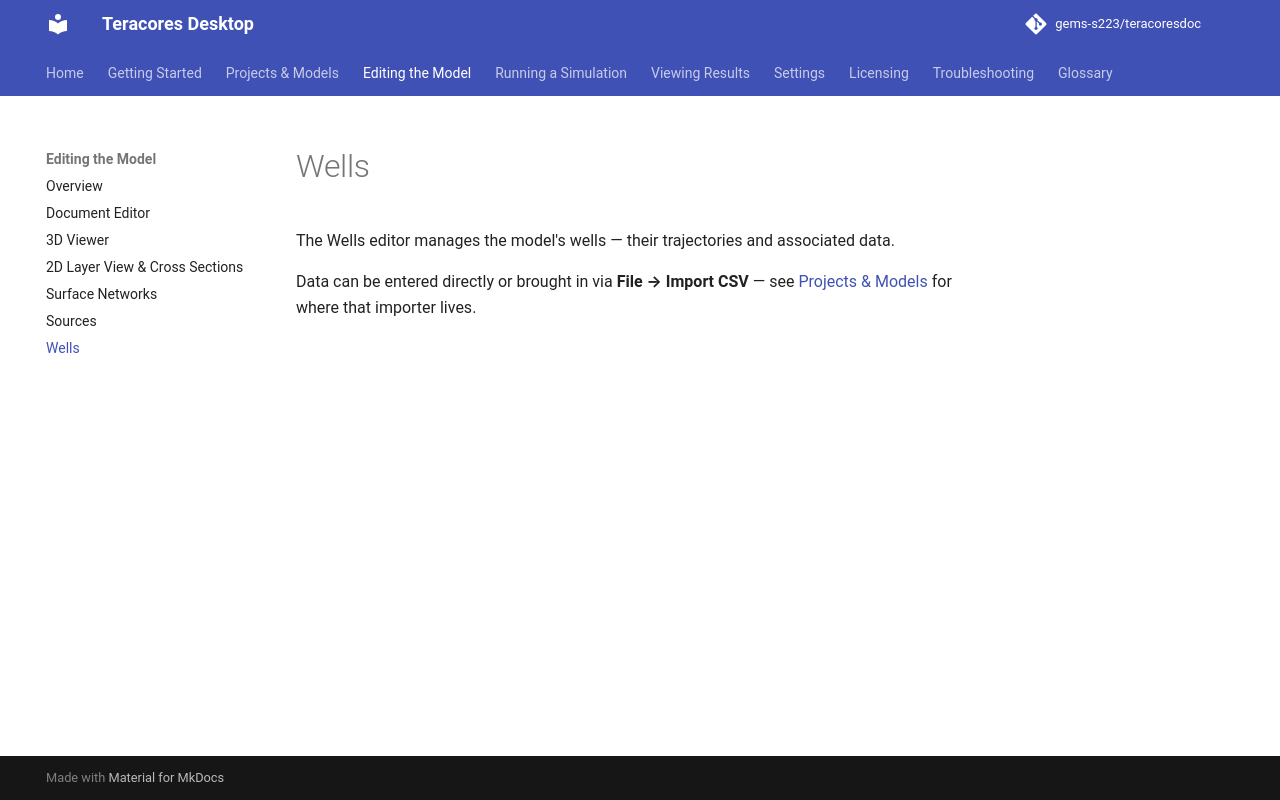

repository: gems-s223/teracoresdoc · page: editing/wells/index.html · generator: mkdocs

# Wells

The Wells editor manages the model's wells — their trajectories and associated data.

Data can be entered directly or brought in via **File → Import CSV** — see [Projects & Models](../projects-and-models.md) for where that importer lives.
